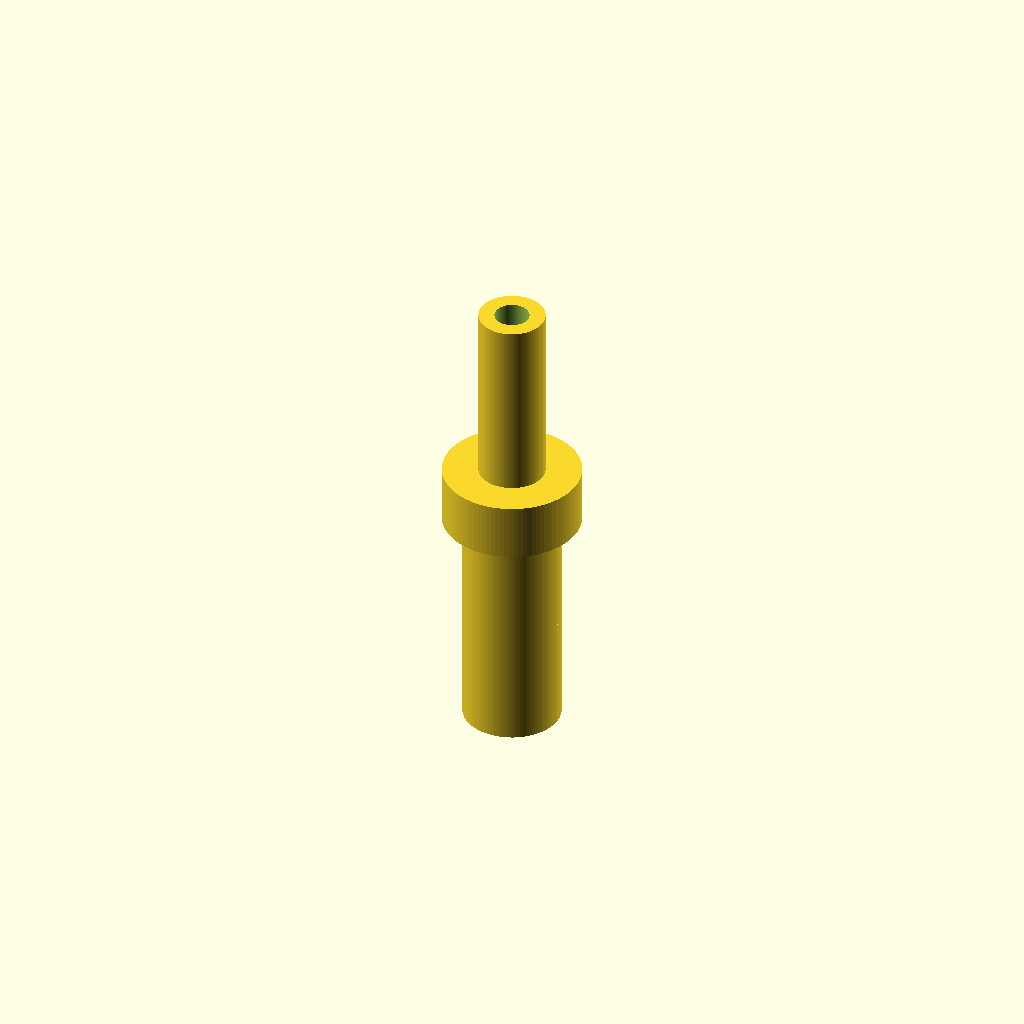
Cell 1: the model at its default parameters.
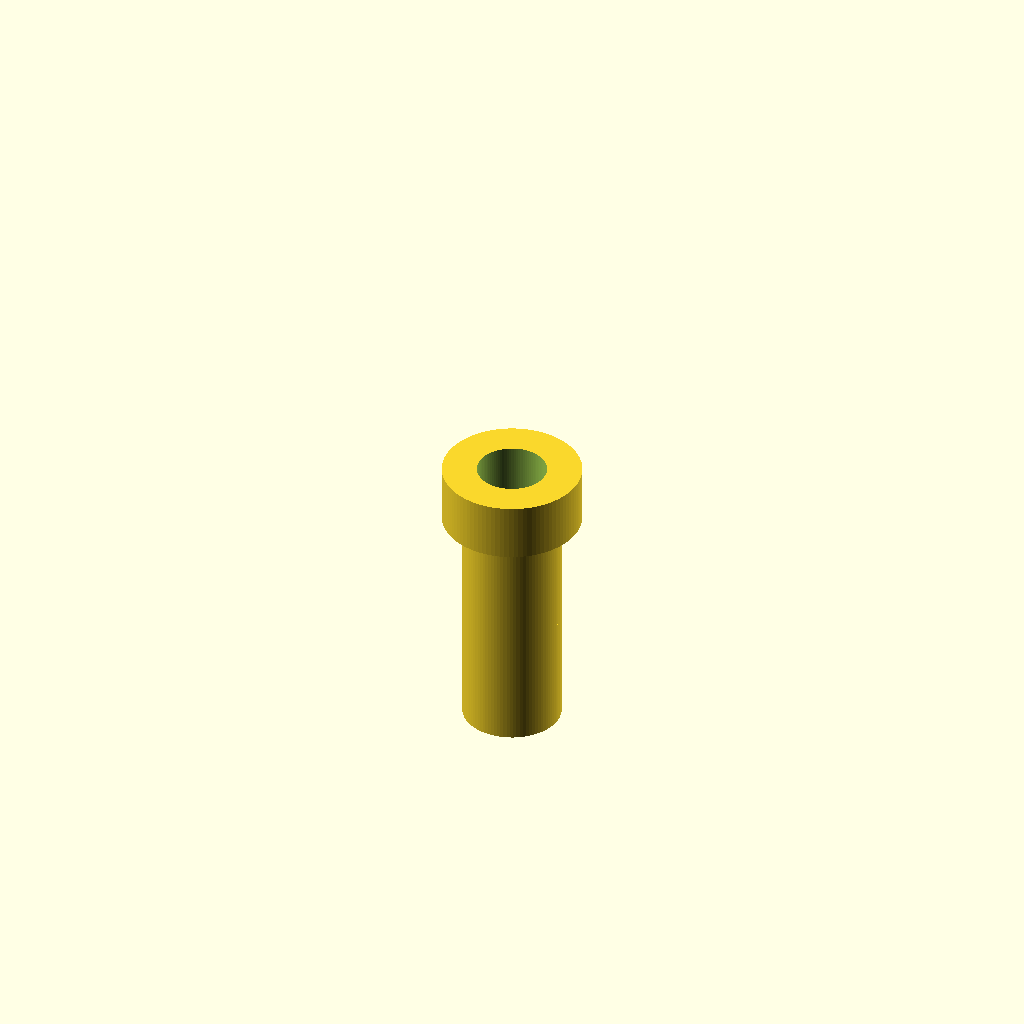
Cell 2: the same model with bore = 6.
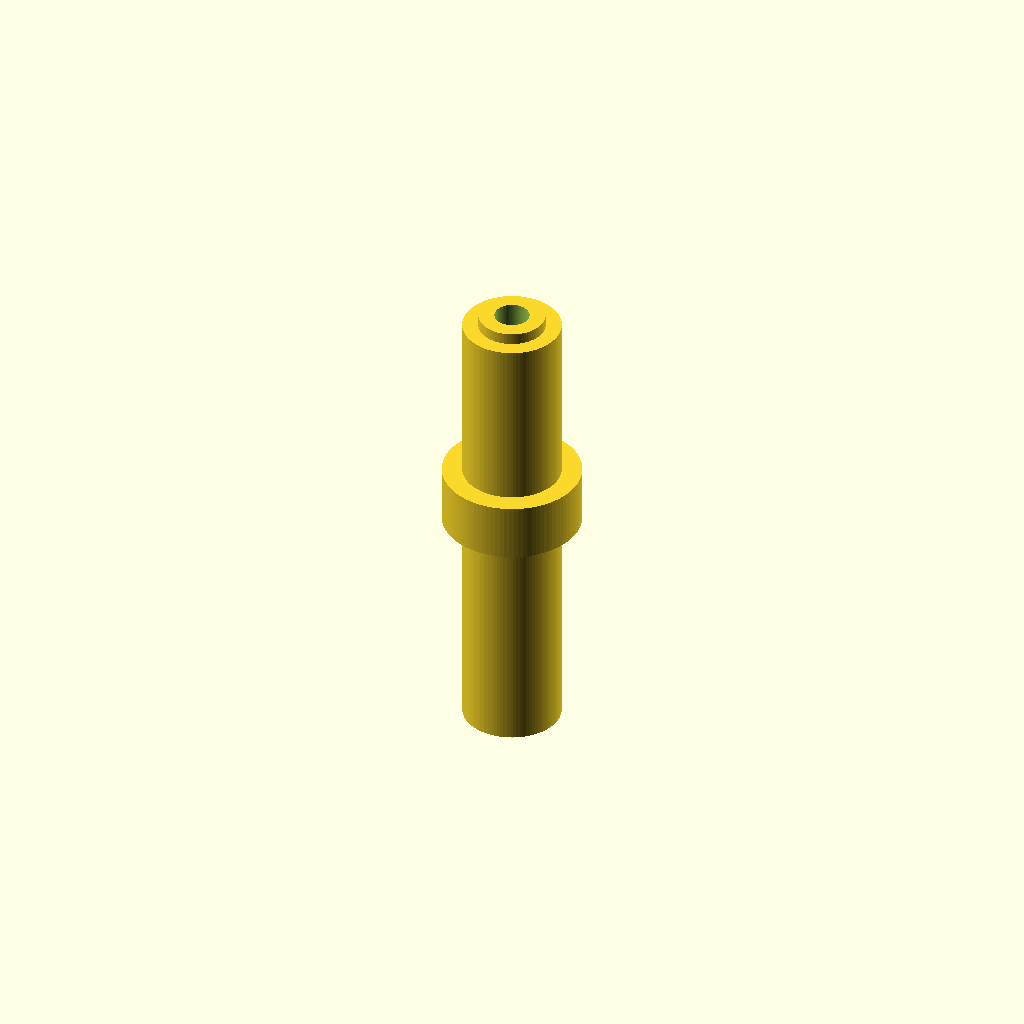
Cell 3 — barb_height1 set to 20, the other parameters unchanged.
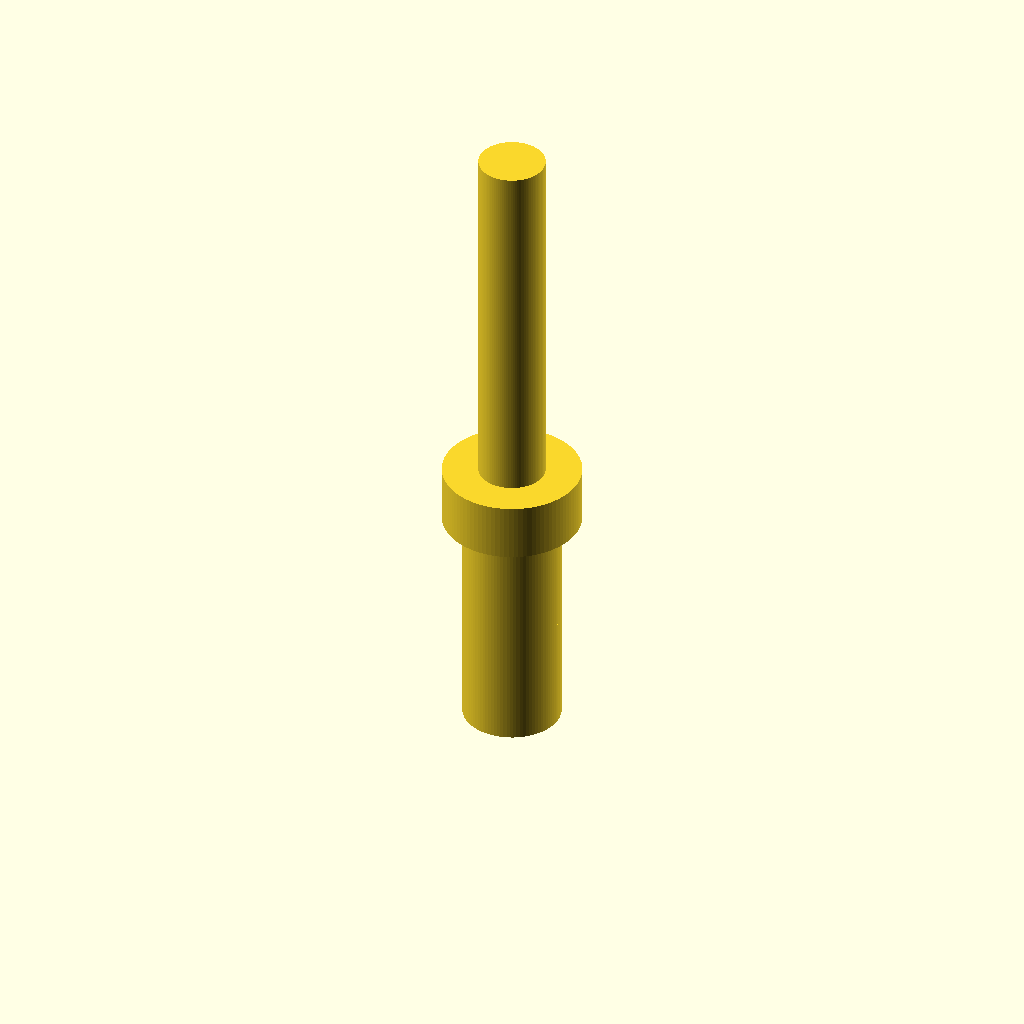
Cell 4 — barb_height2 set to 16, the other parameters unchanged.
One fixed orthographic camera (rotation 55°, 0°, 25°; colour scheme Cornfield) for every cell.
OpenSCAD source file bench/results/box-v5-k8/code/tiiny_ATinyGreenCell_scadcoder-qwen3.5-9b-v5/hose_barb_reducer_8_5_s7_a0.scad:
// Hose-barb reducer: joins 8 mm ID silicone tubing to 5 mm ID silicone tubing
// Print orientation: standing upright along +Z, base on XY plane (z = 0)
// Bore: 3 mm through full length
// Note: The two tubing barbs do not touch each other along Z.

// ---------------- Parameters ----------------
reducer_id      = 8;    // inner diameter of the larger (8 mm) tubing
reducer_id2     = 5;    // inner diameter of the smaller (5 mm) tubing
bore            = 3;    // through-bore diameter
barb_height1    = 10;   // height of each 8 mm tubing barb
barb_height2    = 8;    // height of each 5 mm tubing barb
barb_d1_bottom  = 7.5;  // outer diameter of 8 mm barb at its bottom
barb_d1_top     = 9.5;  // outer diameter of 8 mm barb at its top
barb_d2_bottom  = 6.5;  // outer diameter of 5 mm barb at its bottom
barb_d2_top     = 5.0;  // outer diameter of 5 mm barb at its top
collar_d        = 12;   // diameter of the cylindrical collar between the two stacks
eps             = 0.5;  // overcut so cutting shapes pass beyond the faces they cut

$fn = 96;               // smoothness of curved surfaces

// ---------------- Derived ----------------
// Lengths of the stack sections
stack1_len = 20;         // z = 0 to z = 20: two 8 mm barbs
stack2_len = 16;         // z = 25 to z = 41: two 5 mm barbs
collar_len = 5;          // z = 20 to z = 25: collar

// Barb outer diameters at a given height, using linear growth/shrinkage
function barb_d1(h) = barb_d1_bottom + (barb_d1_top - barb_d1_bottom) * h / barb_height1;
function barb_d2(h) = barb_d2_bottom + (barb_d2_top - barb_d2_bottom) * h / barb_height2;

// ---------------- Model ----------------
difference() {
    union() {
        // Stack 1: two identical 8 mm tubing barbs, stacked z = 0 to z = 20
        for (i = [0, 1]) {
            translate([0, 0, i * barb_height1])
                cylinder(h = barb_height1, d = barb_d1(barb_height1 / 2));
        }

        // Collar: cylinder of 12 mm diameter, z = 20 to z = 25
        translate([0, 0, stack1_len])
            cylinder(h = collar_len, d = collar_d);

        // Stack 2: two identical 5 mm tubing barbs, stacked z = 25 to z = 41
        for (i = [0, 1]) {
            translate([0, 0, stack1_len + collar_len + i * barb_height2])
                cylinder(h = barb_height2, d = barb_d2(barb_height2 / 2));
        }
    }

    // Through-bore: 3 mm diameter, full length (z = 0 to z = 41)
    translate([0, 0, -eps])
        cylinder(h = stack1_len + collar_len + stack2_len + 2 * eps, d = bore);
}
Customizer parameters (derived from the source; name, type, default, range or options):
reducer_id: number, default 8
reducer_id2: number, default 5
bore: number, default 3
barb_height1: number, default 10
barb_height2: number, default 8
barb_d1_bottom: number, default 7.5
barb_d1_top: number, default 9.5
barb_d2_bottom: number, default 6.5
barb_d2_top: number, default 5
collar_d: number, default 12
eps: number, default 0.5
stack1_len: number, default 20
stack2_len: number, default 16
collar_len: number, default 5
